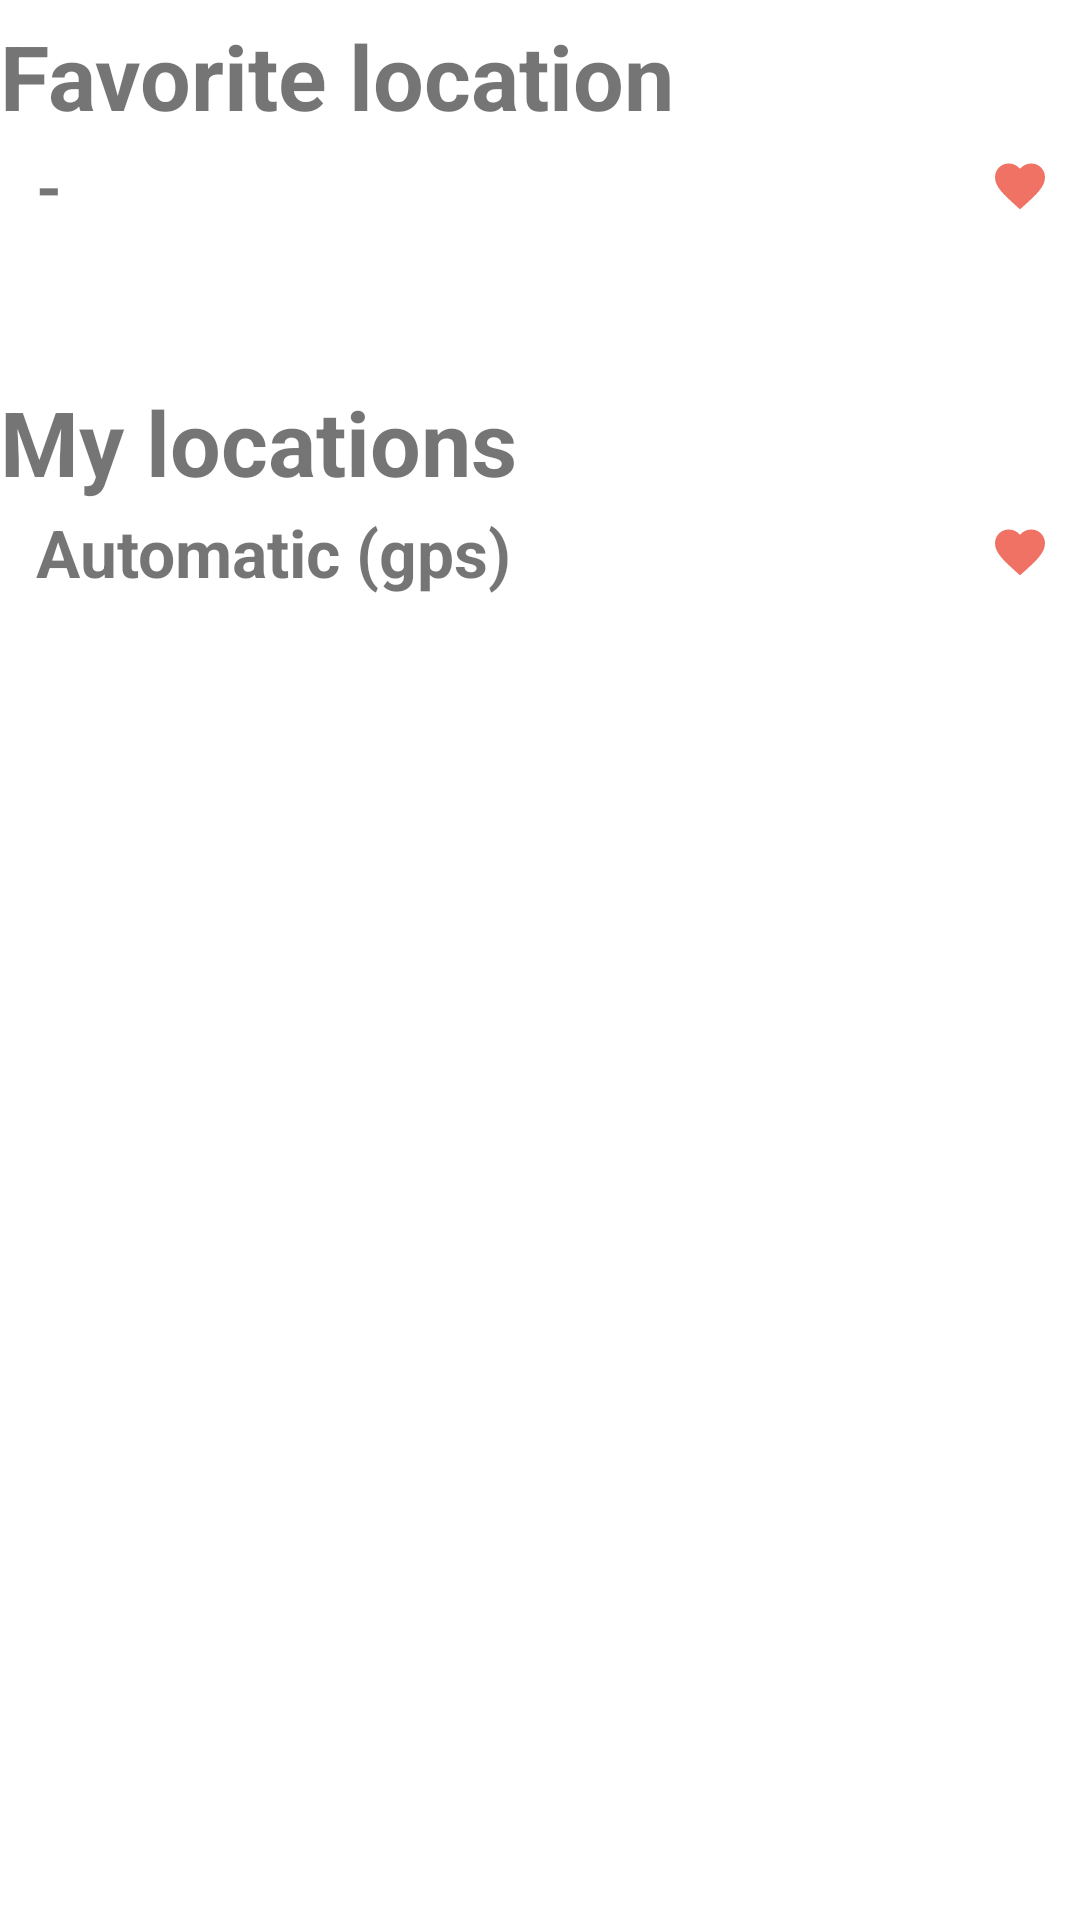

Write the Android layout XML for this screen, with the resource values it uses.
<!-- AndroidManifest.xml: application theme Theme.InfoCovid -->
<!-- res/layout/fragment_locations.xml -->
<?xml version="1.0" encoding="utf-8"?>
<androidx.constraintlayout.widget.ConstraintLayout xmlns:android="http://schemas.android.com/apk/res/android"
    xmlns:app="http://schemas.android.com/apk/res-auto"
    xmlns:tools="http://schemas.android.com/tools"
    android:layout_width="match_parent"
    android:layout_height="match_parent"
    android:paddingBottom="20dp"
    tools:context=".ui.locations.LocationsFragment">

    
    <TextView
        android:id="@+id/myFavoriteRegionLabel"
        android:layout_width="match_parent"
        android:layout_height="wrap_content"
        android:layout_marginTop="5dp"
        android:gravity="start"
        android:text="@string/header_location_favorite"
        android:textSize="30dp"
        android:textStyle="bold"
        app:layout_constraintEnd_toEndOf="parent"
        app:layout_constraintStart_toStartOf="parent"
        app:layout_constraintTop_toTopOf="parent" />

    
    <RelativeLayout xmlns:android="http://schemas.android.com/apk/res/android"
        xmlns:tools="http://schemas.android.com/tools"
        android:id="@+id/myFavoriteRegionWrapper"
        android:layout_width="match_parent"
        android:layout_height="wrap_content"
        android:orientation="vertical"
        app:layout_constraintEnd_toEndOf="parent"
        app:layout_constraintStart_toStartOf="parent"
        app:layout_constraintTop_toBottomOf="@id/myFavoriteRegionLabel">

        
        <TextView
            android:id="@+id/myFavoriteRegionName"
            android:layout_width="wrap_content"
            android:layout_height="wrap_content"
            android:layout_centerVertical="true"
            android:layout_marginStart="10dp"
            android:layout_marginLeft="10dp"
            android:padding="2dp"
            android:text="@string/placeholder_region_name"
            android:textSize="22sp"
            android:textStyle="bold"
            tools:ignore="RtlSymmetry" />

        
        <ImageView
            android:id="@+id/myFavoriteRegionSelectedIcon"
            android:layout_width="20dp"
            android:layout_height="20dp"
            android:layout_alignParentEnd="true"
            android:layout_alignParentRight="true"
            android:layout_centerVertical="true"
            android:layout_marginEnd="10dp"
            android:layout_marginRight="10dp"
            android:src="@drawable/ic_favorite_on"/>

    </RelativeLayout>

    
    <TextView
        android:id="@+id/favoriteRegionsLabel"
        android:layout_width="match_parent"
        android:layout_height="wrap_content"
        android:layout_below="@id/myFavoriteRegionWrapper"
        android:layout_marginTop="5dp"
        android:gravity="left"
        android:text="@string/header_location_list"
        android:textSize="30dp"
        android:textStyle="bold"
        app:layout_constraintBottom_toTopOf="@+id/favoriteRegionsRecyclerView"
        app:layout_constraintEnd_toEndOf="parent"
        app:layout_constraintStart_toStartOf="parent"
        app:layout_constraintTop_toBottomOf="@+id/myFavoriteRegionWrapper"
        />
    
    <RelativeLayout xmlns:android="http://schemas.android.com/apk/res/android"
        xmlns:tools="http://schemas.android.com/tools"
        android:id="@+id/automaticRegionWrapper"
        android:layout_width="match_parent"
        android:layout_height="wrap_content"
        android:orientation="vertical"
        app:layout_constraintEnd_toEndOf="parent"
        app:layout_constraintStart_toStartOf="parent"
        app:layout_constraintTop_toBottomOf="@id/favoriteRegionsLabel"
        android:visibility="visible">

        
        <TextView
            android:id="@+id/automaticRegionName"
            android:layout_width="wrap_content"
            android:layout_height="wrap_content"
            android:layout_centerVertical="true"
            android:layout_marginStart="10dp"
            android:layout_marginLeft="10dp"
            android:padding="2dp"
            android:text="@string/label_automatic_location"
            android:textSize="22sp"
            android:textStyle="bold"
            tools:ignore="RtlSymmetry" />

        
        <ImageView
            android:id="@+id/automaticRegionSelectedIcon"
            android:layout_width="20dp"
            android:layout_height="20dp"
            android:layout_alignParentEnd="true"
            android:layout_alignParentRight="true"
            android:layout_centerVertical="true"
            android:layout_marginEnd="10dp"
            android:layout_marginRight="10dp"
            android:src="@drawable/ic_favorite_on"/>

    </RelativeLayout>

    
    <androidx.recyclerview.widget.RecyclerView
        android:id="@+id/favoriteRegionsRecyclerView"
        android:layout_width="match_parent"
        android:layout_height="wrap_content"
        android:layout_below="@id/automaticRegionWrapper"
        android:layout_marginTop="10dp"
        app:layout_constraintEnd_toEndOf="parent"
        app:layout_constraintStart_toStartOf="parent"
        app:layout_constraintTop_toBottomOf="@+id/automaticRegionWrapper"
        />

</androidx.constraintlayout.widget.ConstraintLayout>
<!-- resources referenced by this layout -->
<resources>
  <!-- drawable ic_favorite_on (drawable-anydpi) -->
  <vector xmlns:android="http://schemas.android.com/apk/res/android"
      android:width="24dp"
      android:height="24dp"
      android:viewportWidth="24"
      android:viewportHeight="24"
      android:tint="#EB4E3D"
      android:alpha="0.8">
    <path
        android:fillColor="@android:color/white"
        android:pathData="M12,21.35l-1.45,-1.32C5.4,15.36 2,12.28 2,8.5 2,5.42 4.42,3 7.5,3c1.74,0 3.41,0.81 4.5,2.09C13.09,3.81 14.76,3 16.5,3 19.58,3 22,5.42 22,8.5c0,3.78 -3.4,6.86 -8.55,11.54L12,21.35z"/>
  </vector>
  <string name="header_location_favorite">Favorite location</string>
  <string name="header_location_list">My locations</string>
  <string name="label_automatic_location">Automatic (gps)</string>
  <string name="placeholder_region_name">-</string>
  <style name="Theme.InfoCovid" parent="Theme.MaterialComponents.DayNight.DarkActionBar">
          
          <item name="colorPrimary">@color/purple_500</item>
          <item name="colorPrimaryVariant">@color/purple_700</item>
          <item name="colorOnPrimary">@color/white</item>
          
          <item name="colorSecondary">@color/teal_200</item>
          <item name="colorSecondaryVariant">@color/teal_700</item>
          <item name="colorOnSecondary">@color/black</item>
          
          <item name="android:statusBarColor" tools:targetApi="l">?attr/colorPrimaryVariant</item>
          
      </style>
  <!-- not gathered from this repository: default colours our renderer supplied (Android Studio template values) -->
  <color name="purple_500">#FF6200EE</color>
  <color name="purple_700">#FF3700B3</color>
  <color name="teal_200">#FF03DAC5</color>
  <color name="teal_700">#FF018786</color>
  <color name="black">#FF000000</color>
  <color name="white">#FFFFFFFF</color>
</resources>
